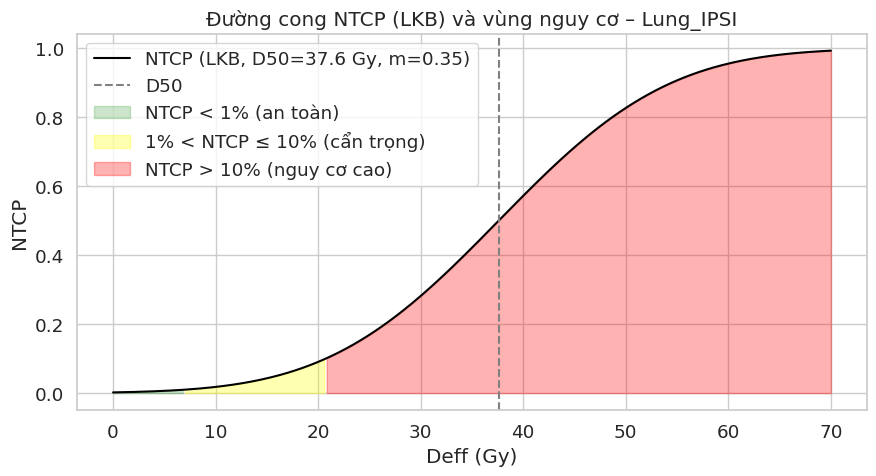
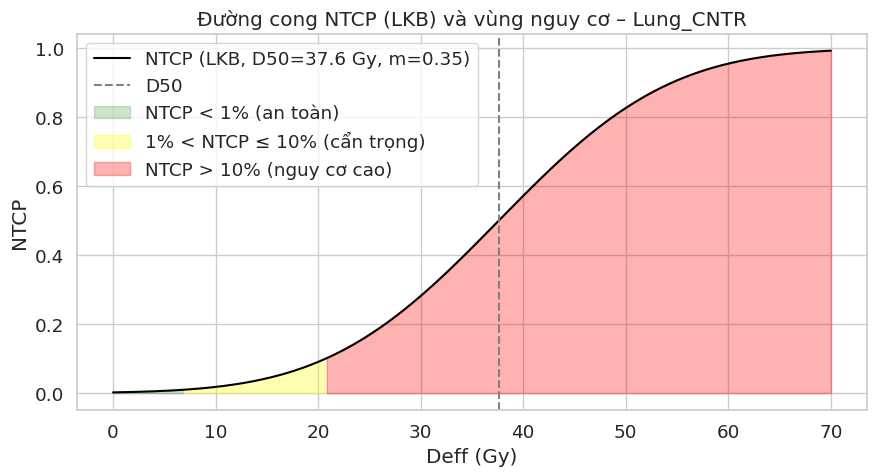
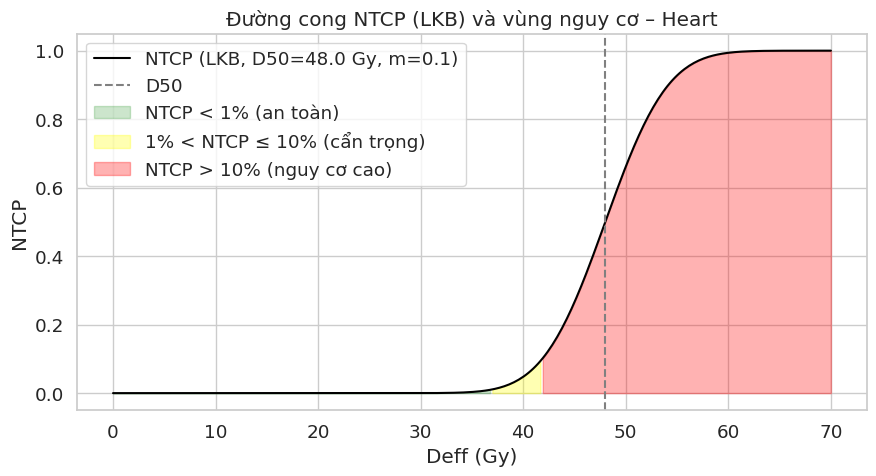

Here is the Python script that generated these plots, in order:
# NTCP Visualization Code - Logistic & LKB Models per Organ (Separate Figures with Risk Zones)

import numpy as np
import matplotlib.pyplot as plt
from scipy.stats import norm
import seaborn as sns

sns.set(style="whitegrid", font_scale=1.2)

# === Function 1: NTCP logistic model ===
def ntcp_logistic(D, D50, gamma):
    t = gamma * (D - D50)
    return 1 / (1 + np.exp(-t))

# === Function 2: NTCP LKB model ===
def ntcp_lkb(Deff, D50, m):
    t = (Deff - D50) / (m * D50)
    return norm.cdf(t)

# === Function to plot LKB curve with risk zones ===
def plot_lkb_with_risk_zone(D50, m, roi):
    Deff_vals = np.linspace(0, 70, 300)
    ntcp_vals = ntcp_lkb(Deff_vals, D50, m)

    plt.figure(figsize=(9, 5))
    plt.plot(Deff_vals, ntcp_vals, label=f"NTCP (LKB, D50={D50} Gy, m={m})", color="black")
    plt.axvline(D50, linestyle="--", color="gray", label=f"D50")

    plt.fill_between(Deff_vals, 0, ntcp_vals, where=ntcp_vals < 0.01, color="green", alpha=0.2, label="NTCP < 1% (an toàn)")
    plt.fill_between(Deff_vals, 0, ntcp_vals, where=(ntcp_vals >= 0.01) & (ntcp_vals <= 0.1), color="yellow", alpha=0.3, label="1% < NTCP ≤ 10% (cẩn trọng)")
    plt.fill_between(Deff_vals, 0, ntcp_vals, where=ntcp_vals > 0.1, color="red", alpha=0.3, label="NTCP > 10% (nguy cơ cao)")

    plt.title(f"Đường cong NTCP (LKB) và vùng nguy cơ – {roi}")
    plt.xlabel("Deff (Gy)")
    plt.ylabel("NTCP")
    plt.legend()
    plt.tight_layout()
    plt.savefig(f"NTCP_LKB_{roi}_riskzones.png", dpi=300)
    plt.close()

# === Organ-specific parameters ===
roi_params = {
    "Breast_CNTR": {"model": "logistic", "D50": 30.89, "gamma": [1.0, 1.3, 2.0]},
    "Lung_IPSI":   {"model": "lkb",     "D50": 37.6, "m": 0.35},
    "Lung_CNTR":   {"model": "lkb",     "D50": 37.6, "m": 0.35},
    "Heart":       {"model": "lkb",     "D50": 48.0, "m": 0.1}
}

# === Vẽ từng cơ quan thành figure riêng ===
for roi, params in roi_params.items():
    if params["model"] == "lkb":
        plot_lkb_with_risk_zone(params["D50"], params["m"], roi)

print("\n✅ Đã lưu các biểu đồ NTCP (LKB) có vùng nguy cơ cho từng cơ quan.")
